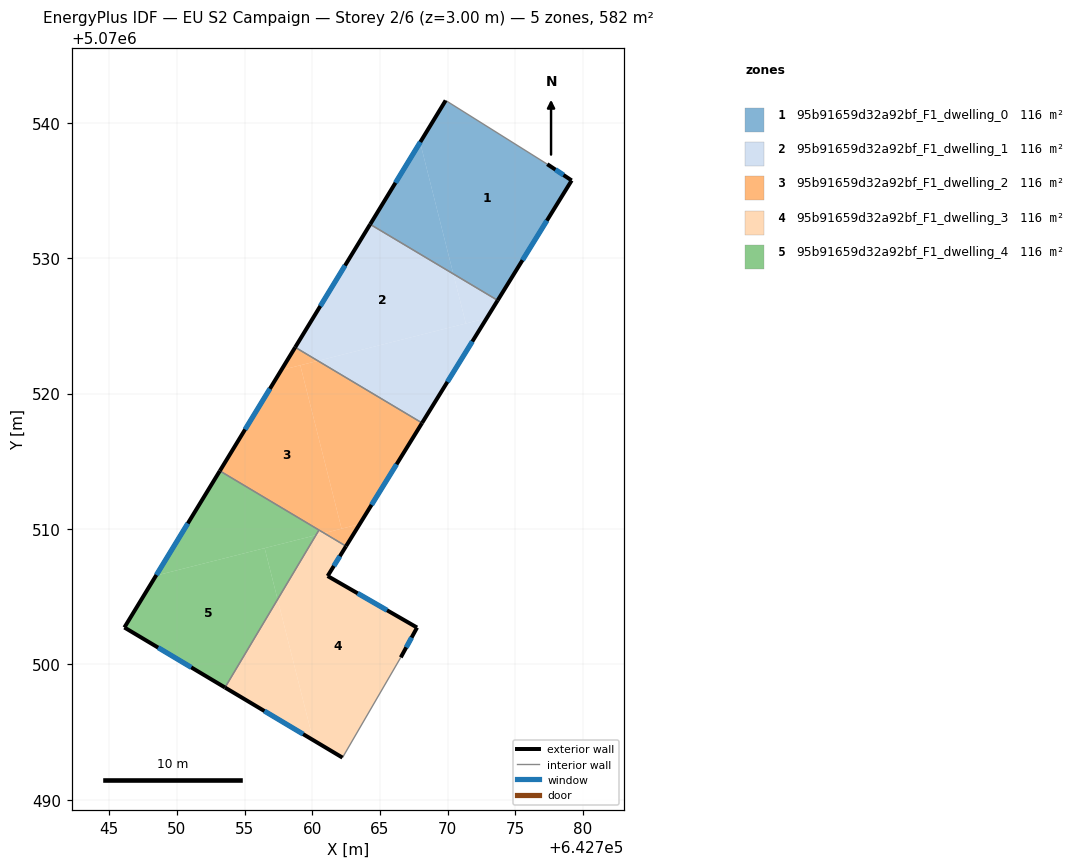
=== STOREY PLAN SPEC (per zone: floor XY polygon, exterior-wall plan segments, windows/doors) ===
zone 1: 95b91659d32a92bf_F1_dwelling_0  (116.3 m²)
  floor: (642773.69, 5070526.89) (642779.16, 5070535.74) (642777.36, 5070536.95) (642769.85, 5070541.65) (642767.96, 5070538.55) (642770.42, 5070528.84)
  floor: (642770.42, 5070528.84) (642767.96, 5070538.55) (642764.28, 5070532.50)
  exterior wall: (642779.16, 5070535.74) – (642773.69, 5070526.89)  [10.4 m]
    window: (642777.32, 5070532.77) – (642775.53, 5070529.86)  [3.4 m²]
  exterior wall: (642764.28, 5070532.50) – (642769.85, 5070541.65)  [10.7 m]
    window: (642766.15, 5070535.57) – (642767.98, 5070538.58)  [3.5 m²]
  exterior wall: (642777.36, 5070536.95) – (642779.16, 5070535.74)  [2.2 m]
    window: (642777.96, 5070536.54) – (642778.55, 5070536.15)  [0.7 m²]
  interior walls: 2
zone 2: 95b91659d32a92bf_F1_dwelling_1  (116.3 m²)
  floor: (642771.34, 5070525.18) (642770.42, 5070528.84) (642764.28, 5070532.50) (642758.74, 5070523.42) (642760.42, 5070522.42)
  floor: (642772.88, 5070525.57) (642773.69, 5070526.89) (642770.42, 5070528.84) (642771.34, 5070525.18)
  floor: (642768.11, 5070517.83) (642772.88, 5070525.57) (642760.42, 5070522.42)
  exterior wall: (642758.74, 5070523.42) – (642764.28, 5070532.50)  [10.6 m]
    window: (642760.60, 5070526.47) – (642762.42, 5070529.46)  [3.5 m²]
  exterior wall: (642773.69, 5070526.89) – (642768.11, 5070517.83)  [10.6 m]
    window: (642771.82, 5070523.85) – (642769.98, 5070520.87)  [3.5 m²]
  interior walls: 2
zone 3: 95b91659d32a92bf_F1_dwelling_2  (116.3 m²)
  floor: (642762.16, 5070510.03) (642759.11, 5070522.09) (642757.71, 5070521.74) (642753.17, 5070514.29) (642760.87, 5070509.70)
  floor: (642762.49, 5070508.73) (642763.50, 5070510.36) (642760.88, 5070509.70)
  floor: (642760.42, 5070522.42) (642758.74, 5070523.42) (642757.71, 5070521.74)
  floor: (642763.50, 5070510.36) (642768.11, 5070517.83) (642760.42, 5070522.42) (642759.11, 5070522.09) (642762.16, 5070510.03)
  exterior wall: (642753.17, 5070514.29) – (642758.74, 5070523.42)  [10.7 m]
    window: (642755.04, 5070517.36) – (642756.87, 5070520.36)  [3.5 m²]
  exterior wall: (642768.11, 5070517.83) – (642762.49, 5070508.73)  [10.7 m]
    window: (642766.23, 5070514.78) – (642764.38, 5070511.78)  [3.5 m²]
  interior walls: 3
zone 4: 95b91659d32a92bf_F1_dwelling_3  (116.3 m²)
  floor: (642762.23, 5070493.12) (642766.54, 5070500.52) (642767.74, 5070502.72) (642761.14, 5070506.53) (642762.49, 5070508.73) (642760.88, 5070509.70) (642760.27, 5070509.55) (642757.44, 5070504.80) (642760.06, 5070494.41)
  floor: (642760.87, 5070509.70) (642760.50, 5070509.93) (642760.27, 5070509.55)
  floor: (642760.06, 5070494.41) (642757.44, 5070504.80) (642753.56, 5070498.30)
  exterior wall: (642762.23, 5070493.12) – (642753.56, 5070498.29)  [10.1 m]
    window: (642759.32, 5070494.85) – (642756.47, 5070496.56)  [3.3 m²]
  exterior wall: (642762.49, 5070508.73) – (642761.14, 5070506.53)  [2.6 m]
    window: (642762.04, 5070507.99) – (642761.59, 5070507.27)  [0.8 m²]
  exterior wall: (642761.14, 5070506.53) – (642767.74, 5070502.72)  [7.6 m]
    window: (642763.35, 5070505.25) – (642765.52, 5070504.00)  [2.5 m²]
  exterior wall: (642767.74, 5070502.72) – (642766.54, 5070500.52)  [2.5 m]
    window: (642767.34, 5070501.99) – (642766.94, 5070501.26)  [0.8 m²]
  interior walls: 3
zone 5: 95b91659d32a92bf_F1_dwelling_4  (116.3 m²)
  floor: (642760.27, 5070509.55) (642760.50, 5070509.93) (642753.17, 5070514.29) (642748.46, 5070506.56)
  floor: (642757.44, 5070504.80) (642760.27, 5070509.55) (642756.48, 5070508.59)
  floor: (642753.56, 5070498.29) (642757.44, 5070504.80) (642756.48, 5070508.59) (642760.27, 5070509.55) (642748.46, 5070506.56) (642746.12, 5070502.73)
  exterior wall: (642753.56, 5070498.29) – (642746.12, 5070502.73)  [8.7 m]
    window: (642751.06, 5070499.78) – (642748.62, 5070501.24)  [2.8 m²]
  exterior wall: (642746.12, 5070502.73) – (642753.17, 5070514.29)  [13.5 m]
    window: (642748.49, 5070506.61) – (642750.81, 5070510.42)  [4.4 m²]
  interior walls: 2

=== DERIVED (storey summary) ===
Building: EU S2 Campaign
Storey: 2 of 6  (floor level z = 3.00 m)
Storey gross floor area: 581.7 m²
Zones on this storey: 5
  - 95b91659d32a92bf_F1_dwelling_0: floor 116.3 m²; exterior wall 23.3 m (69.9 m²); 3 window(s) 7.6 m²; WWR 10.8%
  - 95b91659d32a92bf_F1_dwelling_1: floor 116.3 m²; exterior wall 21.3 m (63.8 m²); 2 window(s) 6.9 m²; WWR 10.8%
  - 95b91659d32a92bf_F1_dwelling_2: floor 116.3 m²; exterior wall 21.4 m (64.2 m²); 2 window(s) 7.0 m²; WWR 10.8%
  - 95b91659d32a92bf_F1_dwelling_3: floor 116.3 m²; exterior wall 22.8 m (68.5 m²); 4 window(s) 7.4 m²; WWR 10.8%
  - 95b91659d32a92bf_F1_dwelling_4: floor 116.3 m²; exterior wall 22.2 m (66.6 m²); 2 window(s) 7.2 m²; WWR 10.8%
Zone adjacency (shared interzone walls):
  - 95b91659d32a92bf_F1_dwelling_0 ↔ 95b91659d32a92bf_F1_dwelling_1
  - 95b91659d32a92bf_F1_dwelling_1 ↔ 95b91659d32a92bf_F1_dwelling_2
  - 95b91659d32a92bf_F1_dwelling_2 ↔ 95b91659d32a92bf_F1_dwelling_3
  - 95b91659d32a92bf_F1_dwelling_2 ↔ 95b91659d32a92bf_F1_dwelling_4
  - 95b91659d32a92bf_F1_dwelling_3 ↔ 95b91659d32a92bf_F1_dwelling_4